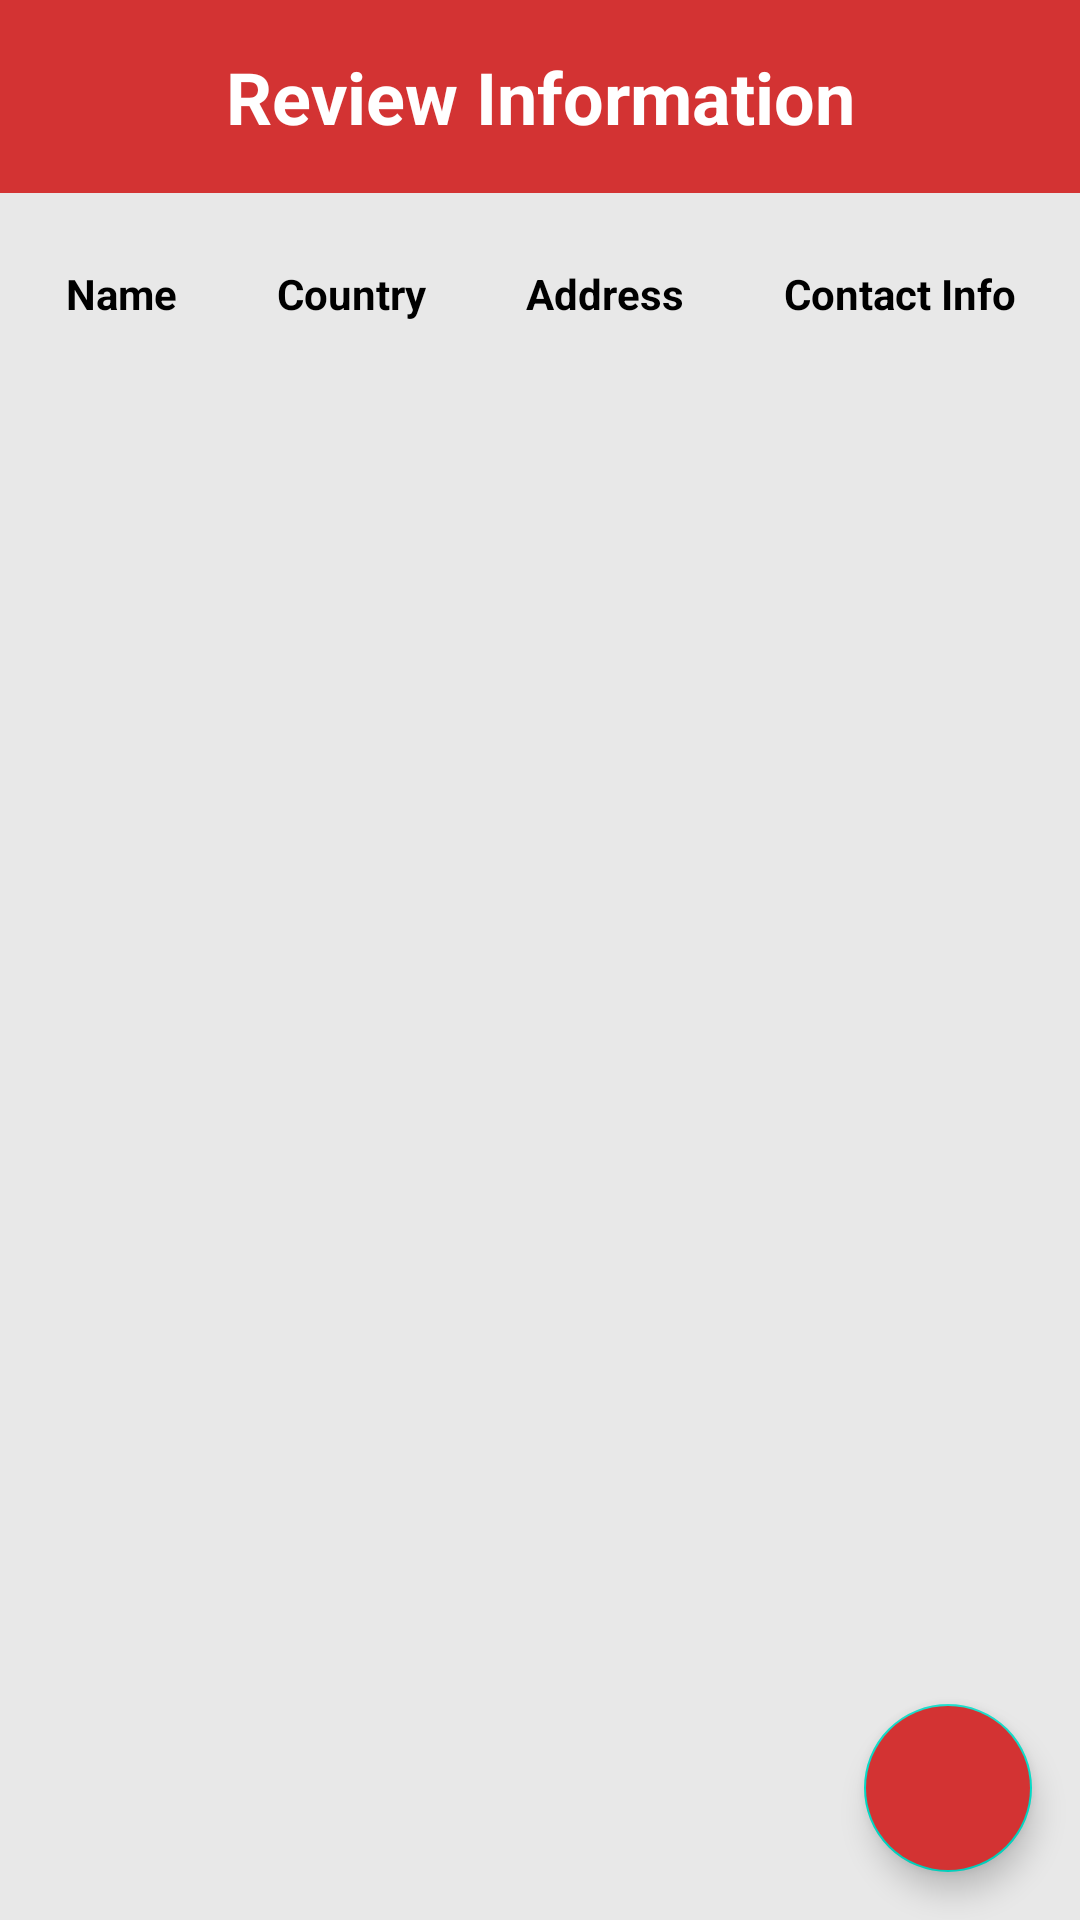

This screen was rendered from an Android layout file. Write that file and the resources it references.
<!-- AndroidManifest.xml: application theme Theme.MyApplication -->
<!-- res/layout/activity_review.xml -->
<?xml version="1.0" encoding="utf-8"?>
<androidx.constraintlayout.widget.ConstraintLayout
    xmlns:android="http://schemas.android.com/apk/res/android"
    xmlns:app="http://schemas.android.com/apk/res-auto"
    xmlns:tools="http://schemas.android.com/tools"
    android:layout_width="match_parent"
    android:layout_height="match_parent"
    android:background="@color/background_color">

    
    <TextView
        android:id="@+id/tvHeader"
        android:layout_width="@dimen/width"
        android:layout_height="wrap_content"
        android:background="@color/red"
        android:text="@string/review"
        android:textColor="@android:color/white"
        android:textSize="24sp"
        android:textStyle="bold"
        android:gravity="center"
        android:paddingVertical="@dimen/paddingTop"
        app:layout_constraintTop_toTopOf="parent"
        app:layout_constraintStart_toStartOf="parent"
        app:layout_constraintEnd_toEndOf="parent" />

    
    <TextView
        android:id="@+id/tvColumnTitle"
        android:layout_width="@dimen/width"
        android:layout_height="wrap_content"
        android:textColor="@android:color/black"
        android:text="@string/columns"
        android:textStyle="bold"
        app:layout_constraintTop_toBottomOf="@id/tvHeader"
        app:layout_constraintStart_toStartOf="parent"
        app:layout_constraintEnd_toEndOf="parent"
        android:layout_marginTop="24dp"
        android:gravity="center" />

    
    <TextView
        android:id="@+id/tvSenderInfo"
        android:layout_width="@dimen/width"
        android:layout_height="wrap_content"
        android:textColor="@android:color/black"
        app:layout_constraintTop_toBottomOf="@id/tvColumnTitle"
        app:layout_constraintStart_toStartOf="parent"
        app:layout_constraintEnd_toEndOf="parent"
        android:layout_marginTop="@dimen/paddingTop"
        android:gravity="center" />

    

    

    <ImageView
        android:id="@+id/ivArrow"
        android:layout_width="53dp"
        android:layout_height="36dp"
        android:layout_marginTop="@dimen/padding"
        android:src="@drawable/arrow_icon"
        app:layout_constraintEnd_toEndOf="parent"
        app:layout_constraintHorizontal_bias="0.044"
        app:layout_constraintStart_toStartOf="parent"
        app:layout_constraintTop_toBottomOf="@id/tvSenderInfo" />

    <TextView
        android:id="@+id/tvReceiverInfo"
        android:layout_width="@dimen/width"
        android:layout_height="wrap_content"
        android:textColor="@android:color/black"
        app:layout_constraintTop_toBottomOf="@id/ivArrow"
        app:layout_constraintStart_toStartOf="parent"
        app:layout_constraintEnd_toEndOf="parent"
        android:layout_marginTop="@dimen/paddingTop"
        android:gravity="center" />

    
    <com.google.android.material.floatingactionbutton.FloatingActionButton
        android:id="@+id/fabEdit"
        android:layout_width="wrap_content"
        android:layout_height="wrap_content"
        android:layout_margin="@dimen/paddingTop"
        android:backgroundTint="@color/red"
        android:src="@drawable/add"
        app:layout_constraintBottom_toBottomOf="parent"
        app:layout_constraintEnd_toEndOf="parent" />

</androidx.constraintlayout.widget.ConstraintLayout>
<!-- resources referenced by this layout -->
<resources>
  <color name="background_color">#E8E8E8</color>
  <color name="red">#D33333</color>
  <dimen name="padding">12dp</dimen>
  <dimen name="paddingTop">16dp</dimen>
  <dimen name="width">0dp</dimen>
  <string name="columns">"Name          Country          Address          Contact Info"</string>
  <string name="review">Review Information</string>
  <style name="Theme.MyApplication" parent="Theme.MaterialComponents.DayNight.NoActionBar">
          <item name="android:statusBarColor">?attr/colorPrimaryVariant</item>
      </style>
</resources>
